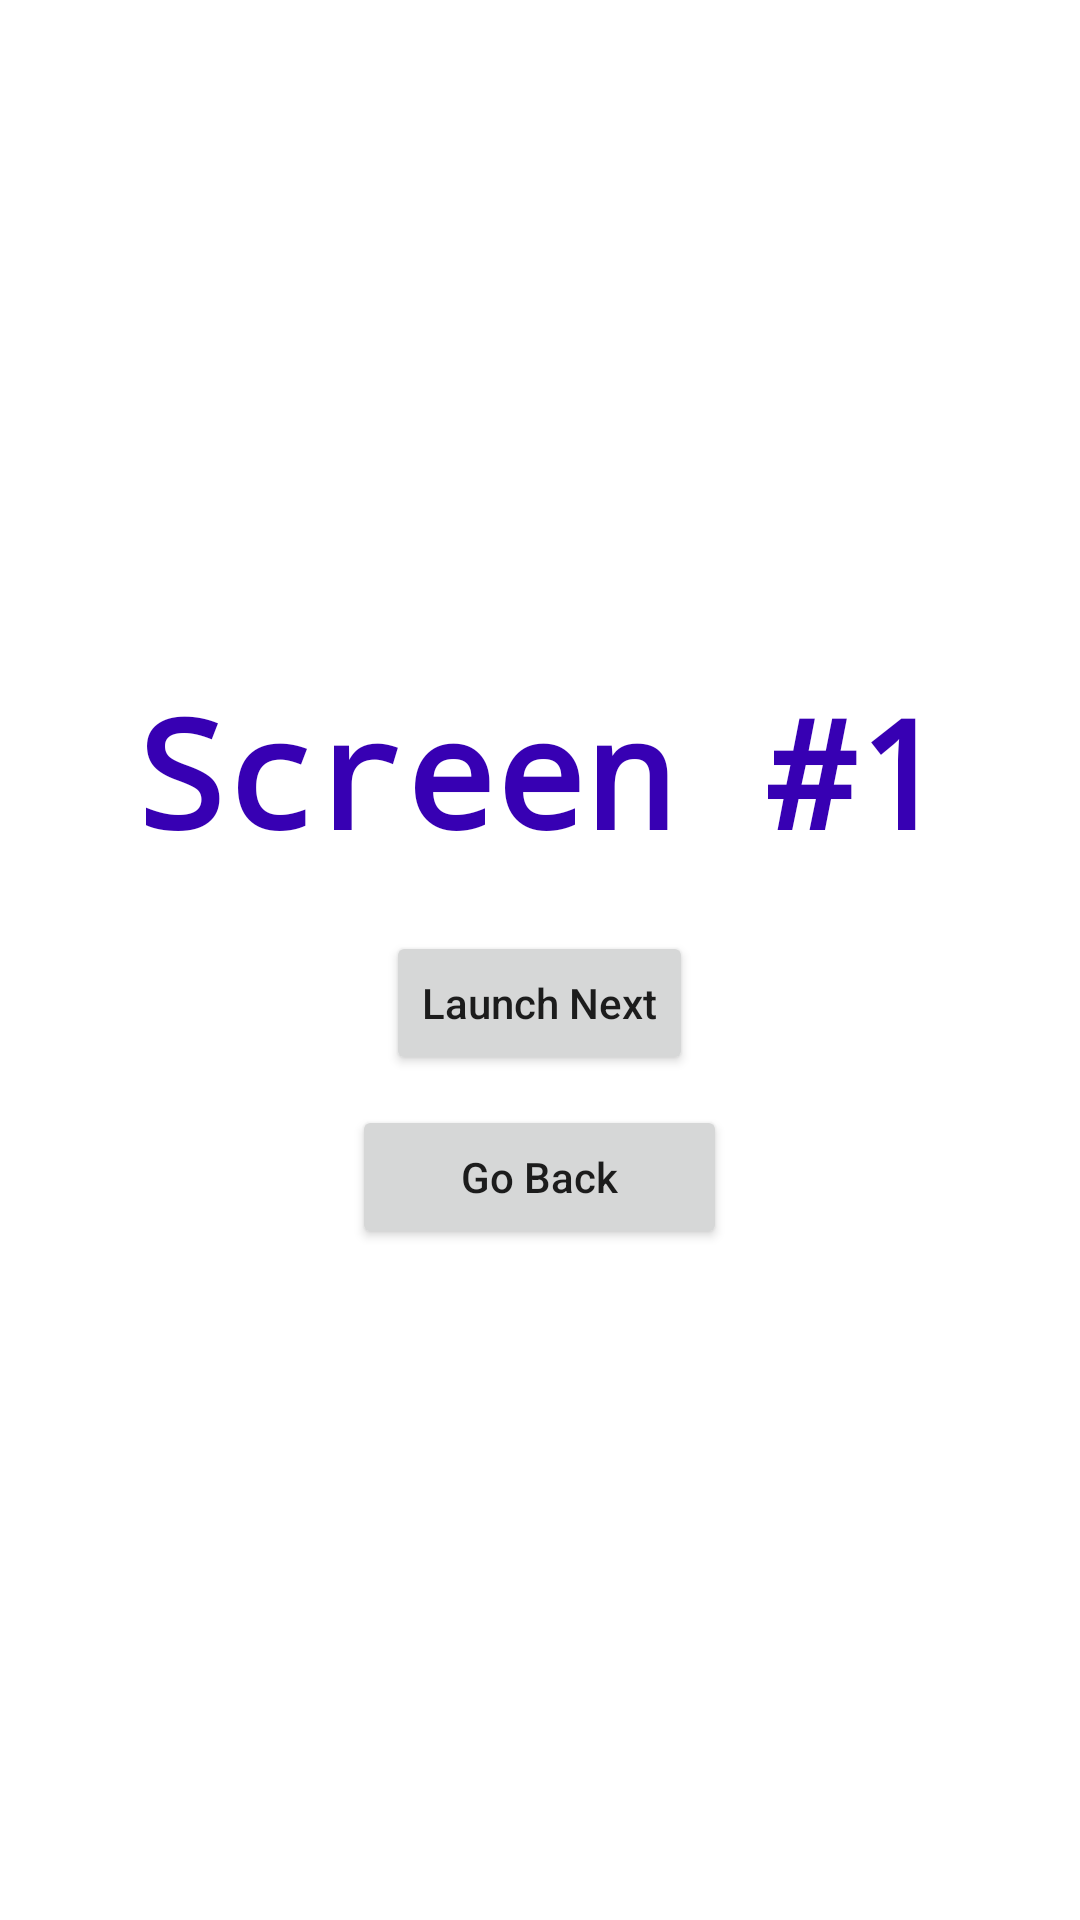

Reconstruct the res/layout file that produces this screen, plus the resources it refers to.
<!-- AndroidManifest.xml: application theme Theme.AplicationForTraning -->
<!-- res/layout/fragment_counter.xml -->
<?xml version="1.0" encoding="utf-8"?>
<LinearLayout xmlns:android="http://schemas.android.com/apk/res/android"
    android:layout_width="match_parent"
    android:layout_height="match_parent"
    android:gravity="center"
    android:orientation="vertical">

    <TextView
        android:id="@+id/counterTextView"
        android:layout_width="wrap_content"
        android:layout_height="wrap_content"
        android:fontFamily="monospace"
        android:text="Screen #1"
        android:textColor="@color/purple_700"
        android:textSize="50sp"
        android:textStyle="bold" />

    <Button
        android:id="@+id/launchNextButton"
        android:layout_width="wrap_content"
        android:layout_height="wrap_content"
        android:layout_marginTop="20dp"
        android:text="Launch Next"
        android:textAllCaps="false" />

    <Button
        android:id="@+id/goBackButton"
        android:layout_width="125dp"
        android:layout_height="wrap_content"
        android:layout_marginTop="10dp"
        android:text="Go Back"
        android:textAllCaps="false" />


</LinearLayout>
<!-- resources referenced by this layout -->
<resources>
  <style name="Theme.AplicationForTraning" parent="Theme.MaterialComponents.DayNight.DarkActionBar">
          
          <item name="colorPrimary">@color/purple_500</item>
          <item name="colorPrimaryVariant">@color/purple_700</item>
          <item name="colorOnPrimary">@color/white</item>
          
          <item name="colorSecondary">@color/teal_200</item>
          <item name="colorSecondaryVariant">@color/teal_700</item>
          <item name="colorOnSecondary">@color/black</item>
          
          <item name="android:statusBarColor" tools:targetApi="l">?attr/colorPrimaryVariant</item>
          
      </style>
  <!-- not gathered from this repository: default colours our renderer supplied (Android Studio template values) -->
  <color name="purple_500">#FF6200EE</color>
  <color name="purple_700">#FF3700B3</color>
  <color name="teal_200">#FF03DAC5</color>
  <color name="teal_700">#FF018786</color>
  <color name="black">#FF000000</color>
  <color name="white">#FFFFFFFF</color>
</resources>
